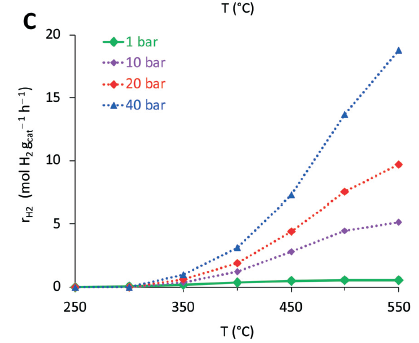

The file beside this chart, header and first rows:
1bar, , 10bar, , 20bar, , 40bar, 
X, Y, X, Y, X, Y, X, Y
250, -0.0464, 250, -0.0464, 250.5, 0.0464, 250, -0.09281
299.3, 0.09281, 299.8, 0, 299.8, 0.0464, 299.8, -0.0464
350.7, 0.232, 350.2, 0.4176, 350.7, 0.6032, 349.6, 0.9281
400, 0.4176, 400, 1.253, 400.5, 1.949, 400.5, 3.063
450.9, 0.464, 450.4, 2.831, 450.9, 4.408, 450.9, 7.285
500.7, 0.6032, 500.2, 4.455, 500.2, 7.61, 499.6, 13.64
550, 0.5568, 550.5, 5.151, 550.5, 9.838, 550, 18.75
